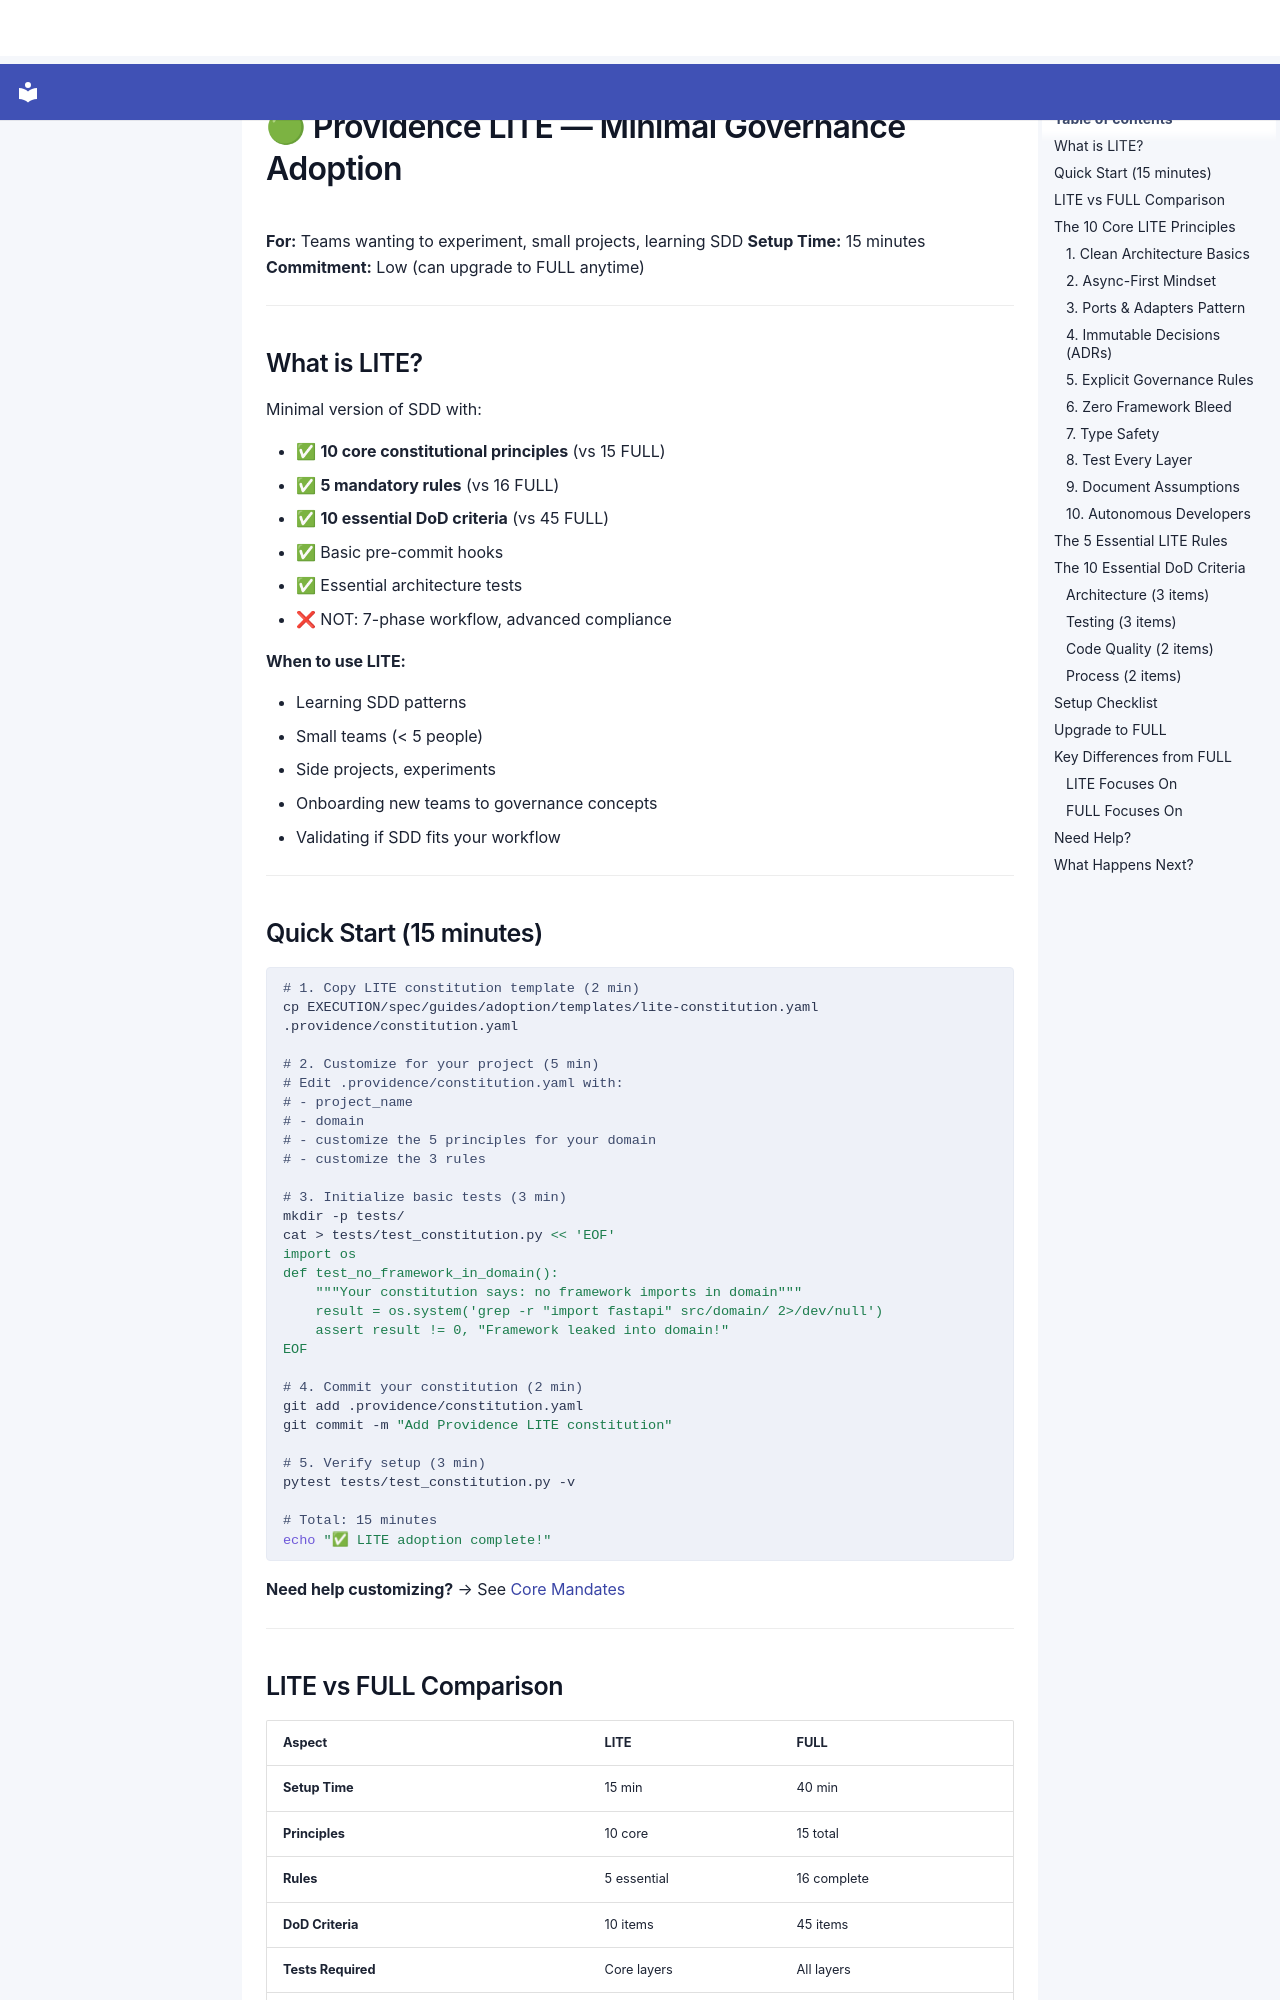

repository: SergioLacerda/providence · page: spec/guides/adoption/LITE-ADOPTION/index.html · generator: mkdocs

# 🟢 Providence LITE — Minimal Governance Adoption

**For:** Teams wanting to experiment, small projects, learning SDD
**Setup Time:** 15 minutes
**Commitment:** Low (can upgrade to FULL anytime)

---

## What is LITE?

Minimal version of SDD with:

- ✅ **10 core constitutional principles** (vs 15 FULL)
- ✅ **5 mandatory rules** (vs 16 FULL)
- ✅ **10 essential DoD criteria** (vs 45 FULL)
- ✅ Basic pre-commit hooks
- ✅ Essential architecture tests
- ❌ NOT: 7-phase workflow, advanced compliance

**When to use LITE:**

- Learning SDD patterns
- Small teams (< 5 people)
- Side projects, experiments
- Onboarding new teams to governance concepts
- Validating if SDD fits your workflow

---

## Quick Start (15 minutes)

```bash
# 1. Copy LITE constitution template (2 min)
cp EXECUTION/spec/guides/adoption/templates/lite-constitution.yaml .providence/constitution.yaml

# 2. Customize for your project (5 min)
# Edit .providence/constitution.yaml with:
# - project_name
# - domain
# - customize the 5 principles for your domain
# - customize the 3 rules

# 3. Initialize basic tests (3 min)
mkdir -p tests/
cat > tests/test_constitution.py << 'EOF'
import os
def test_no_framework_in_domain():
    """Your constitution says: no framework imports in domain"""
    result = os.system('grep -r "import fastapi" src/domain/ 2>/dev/null')
    assert result != 0, "Framework leaked into domain!"
EOF

# 4. Commit your constitution (2 min)
git add .providence/constitution.yaml
git commit -m "Add Providence LITE constitution"

# 5. Verify setup (3 min)
pytest tests/test_constitution.py -v

# Total: 15 minutes
echo "✅ LITE adoption complete!"
```

**Need help customizing?**
→ See [Core Mandates](../../canonical/core/mandates/INDEX.md)

---
